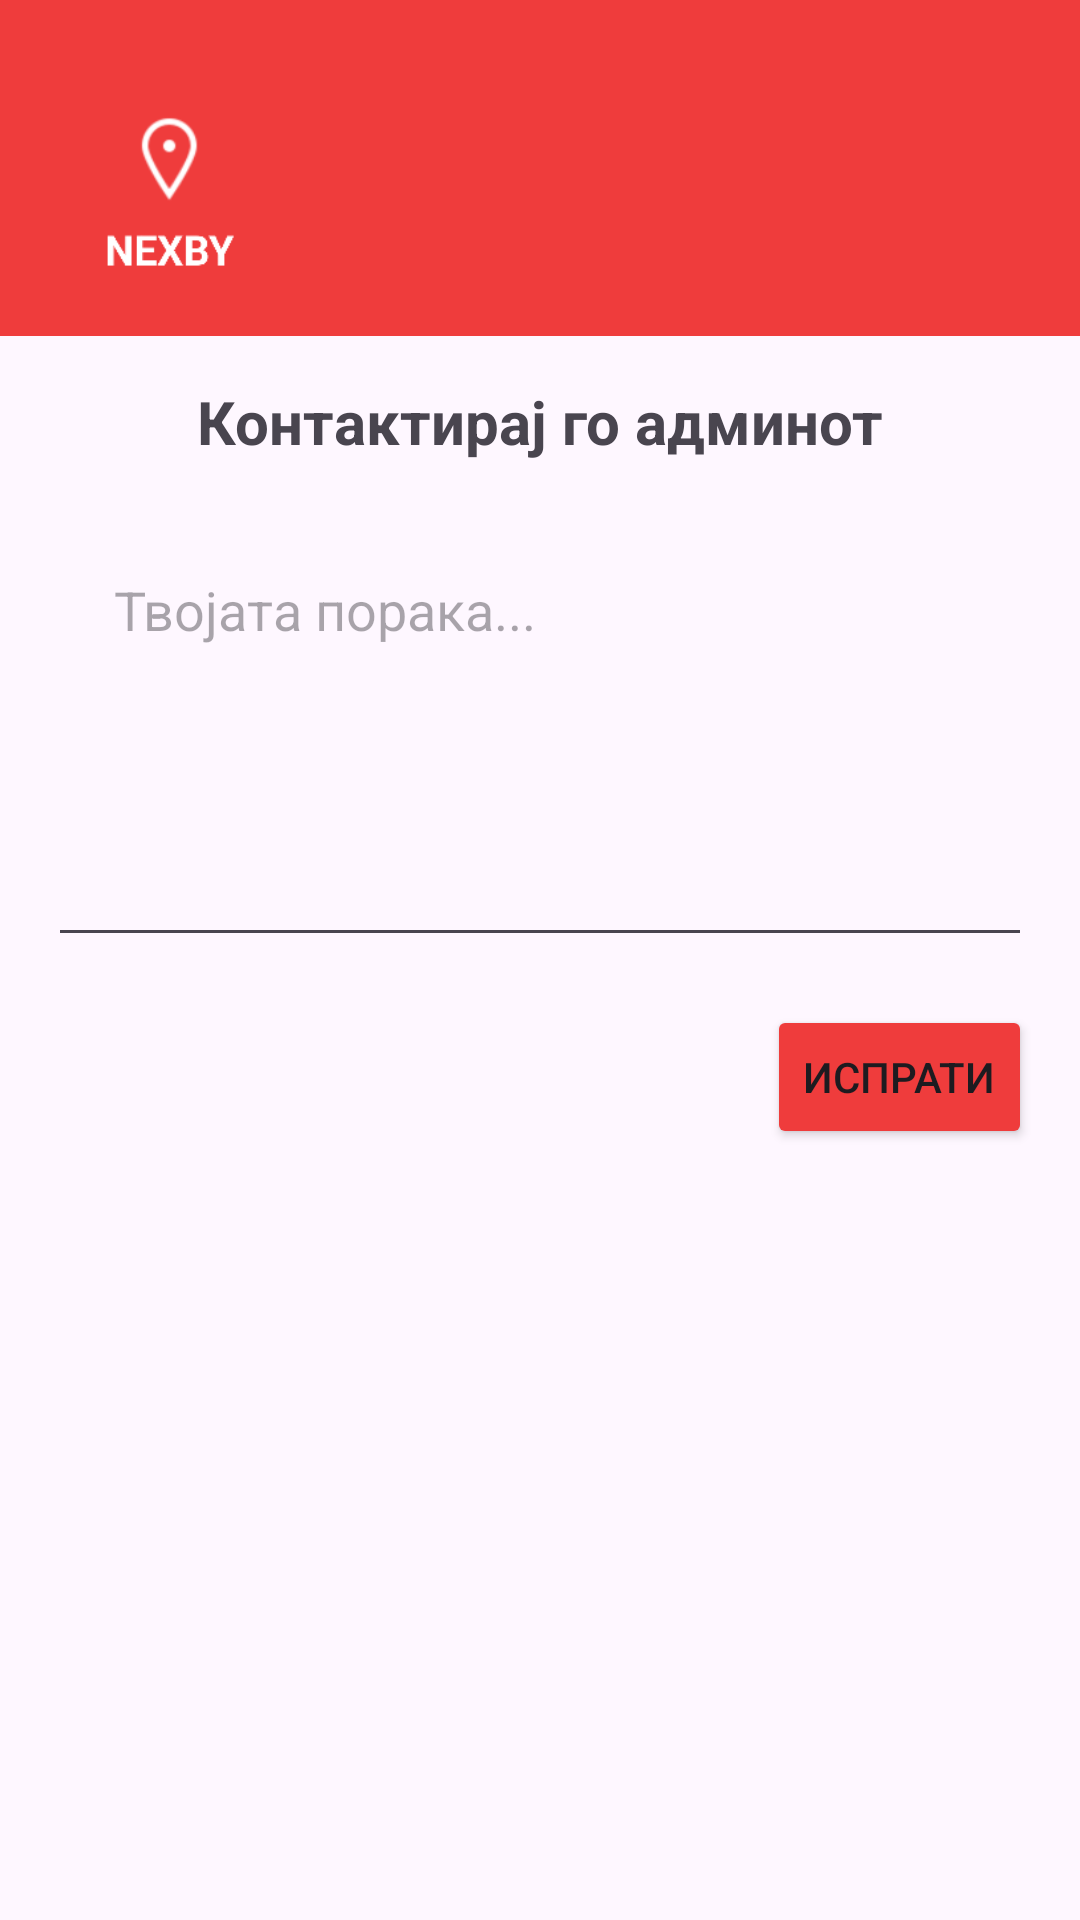

Android layout source for this screen:
<!-- AndroidManifest.xml: application theme Theme.NEXBY -->
<!-- res/layout/activity_contact_admin.xml -->
<?xml version="1.0" encoding="utf-8"?>
<androidx.drawerlayout.widget.DrawerLayout xmlns:android="http://schemas.android.com/apk/res/android"
    xmlns:app="http://schemas.android.com/apk/res-auto"
    xmlns:tools="http://schemas.android.com/tools"
    android:id="@+id/drawer_layout"
    android:layout_width="match_parent"
    android:layout_height="match_parent"
    tools:context=".ContactAdminActivity"
    tools:openDrawer="start">

    
    <ScrollView
        android:layout_width="match_parent"
        android:layout_height="match_parent">

        <LinearLayout
            android:layout_width="match_parent"
            android:layout_height="wrap_content"
            android:orientation="vertical">

            
            <androidx.appcompat.widget.Toolbar
                android:id="@+id/toolbar"
                android:layout_width="match_parent"
                android:layout_height="110dp"
                android:background="@color/my_red"
                android:padding="0dp"
                android:theme="@style/ThemeOverlay.AppCompat.Dark.ActionBar">

                <ImageView
                    android:id="@+id/logoImage"
                    android:layout_width="80dp"
                    android:layout_height="80dp"
                    android:layout_gravity="start"
                    android:layout_marginTop="24dp"
                    android:src="@drawable/logoimg"
                    android:clickable="true"
                    android:focusable="true"/>
            </androidx.appcompat.widget.Toolbar>

            <View
                android:layout_width="match_parent"
                android:layout_height="2dp"
                android:background="@color/my_red" />

            
            <TextView
                android:layout_width="wrap_content"
                android:layout_height="wrap_content"
                android:text="Контактирај го админот"
                android:textSize="20sp"
                android:textStyle="bold"
                android:padding="15dp"
                android:layout_gravity="center" />

            
            <EditText
                android:id="@+id/contactMessage"
                android:layout_width="match_parent"
                android:layout_height="150dp"
                android:hint="Твојата порака..."
                android:gravity="top|start"
                android:padding="22dp"
                android:layout_marginHorizontal="16dp"
                android:inputType="textMultiLine"
                android:lines="6" />

            
            <Button
                android:id="@+id/sendMessageButton"
                android:layout_width="wrap_content"
                android:layout_height="wrap_content"
                android:text="Испрати"
                android:layout_gravity="end"
                android:layout_marginTop="16dp"
                android:layout_marginEnd="16dp"
                android:backgroundTint="@color/my_red"
                />
        </LinearLayout>
    </ScrollView>

    
    <com.google.android.material.navigation.NavigationView
        android:id="@+id/navigation_view"
        android:layout_width="wrap_content"
        android:layout_height="match_parent"
        android:layout_gravity="start"
        android:fitsSystemWindows="true"
        android:background="@android:color/white"
        app:menu="@menu/menu"
        app:headerLayout="@layout/header" />
</androidx.drawerlayout.widget.DrawerLayout>
<!-- res/layout/header.xml (included above) -->
<?xml version="1.0" encoding="utf-8"?>
<LinearLayout xmlns:android="http://schemas.android.com/apk/res/android"
            android:orientation="vertical"
            android:layout_width="match_parent"
            android:layout_height="200dp"
            android:background="@color/my_red"
            android:gravity="center"
            android:padding="20dp"
    >

    <ImageView
        android:layout_width="75dp"
        android:layout_height="75dp"
        android:src="@drawable/logoimg"
        />

    <TextView
        android:layout_width="wrap_content"
        android:layout_height="wrap_content"
        android:text="Добредојде!"
        android:textSize="25dp"
        android:textColor="@color/white"/>


</LinearLayout>
<!-- resources referenced by this layout -->
<resources>
  <color name="my_red">#EF3C3C</color>
  <color name="white">#FFFFFFFF</color>
  <!-- drawable logoimg: png bitmap (drawable, 4909 bytes) -->
  <style name="Theme.NEXBY" parent="Base.Theme.NEXBY" />
  <style name="Base.Theme.NEXBY" parent="Theme.Material3.DayNight.NoActionBar">
          
          
      </style>
</resources>
